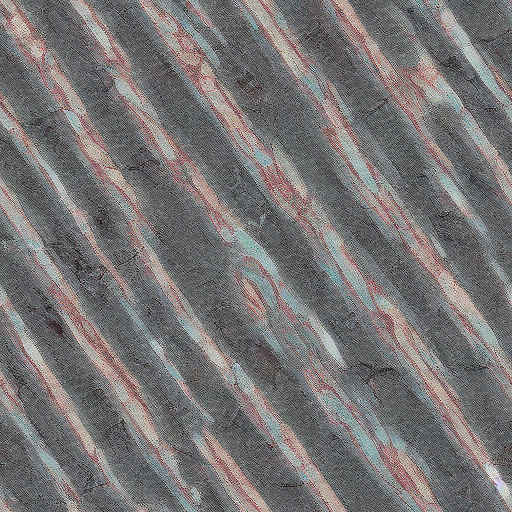
Generation parameters embedded in this image by AUTOMATIC1111 Stable Diffusion web UI or a fork of it (Forge, ...) (PNG 'parameters' text chunk):
game texture 512 of wallpaper in an old arcade
Steps: 20, Sampler: DDIM, CFG scale: 7, Seed: 3418932738, Size: 512x512, Model hash: cc6cb27103